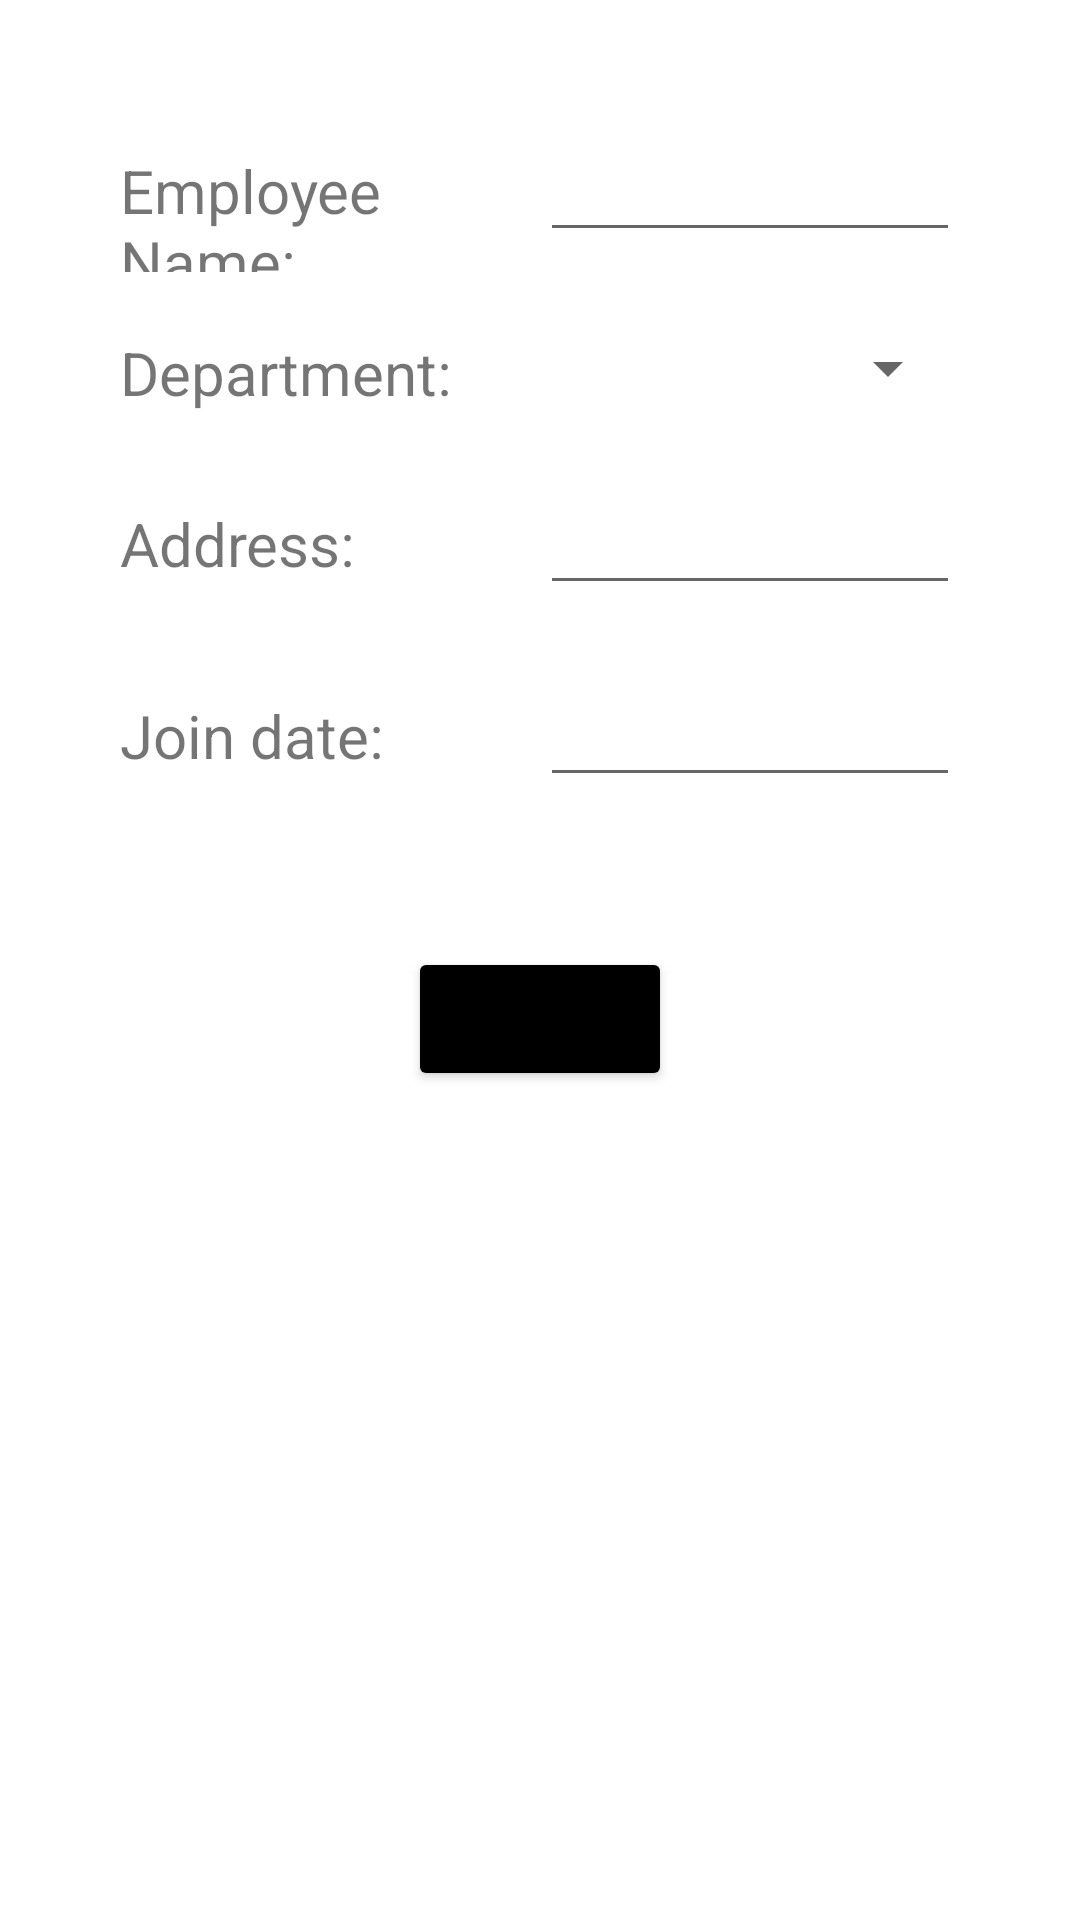

The Android layout XML behind this screen, and the referenced resources:
<!-- AndroidManifest.xml: application theme Theme.LabProjects -->
<!-- res/layout/activity_form.xml -->
<?xml version="1.0" encoding="utf-8"?>
<ScrollView xmlns:android="http://schemas.android.com/apk/res/android"
    xmlns:app="http://schemas.android.com/apk/res-auto"
    xmlns:tools="http://schemas.android.com/tools"
    android:layout_width="match_parent"
    android:layout_height="match_parent"
    tools:context=".formActivity"
    android:orientation="vertical">

<LinearLayout
    android:layout_width="match_parent"
    android:layout_height="wrap_content"
    android:orientation="vertical"
    android:padding="30dp">

        <LinearLayout
            android:layout_width="match_parent"
            android:layout_height="wrap_content"
            android:orientation="horizontal"
            android:padding="10dp">

            <TextView
                android:id="@+id/tvName"
                android:layout_width="0dp"
                android:layout_height="wrap_content"
                android:text="Employee Name:"
                android:textSize="20dp"
                android:layout_weight="1"
                />

            <EditText
                android:id="@+id/etName"
                android:layout_width="0dp"
                android:layout_height="wrap_content"
                android:textSize="20dp"
                android:layout_weight="1"/>

        </LinearLayout>

        <LinearLayout
            android:layout_width="match_parent"
            android:layout_height="wrap_content"
            android:orientation="horizontal"
            android:padding="10dp">

            <TextView
                android:id="@+id/tvDep"
                android:layout_width="0dp"
                android:layout_weight="1"
                android:layout_height="wrap_content"
                android:text="Department:"
                android:textSize="20dp"/>

            <Spinner
                android:id="@+id/depart"
                android:layout_width="0dp"
                android:layout_weight="1"
                android:layout_height="wrap_content"
                android:textSize="20dp"/>

        </LinearLayout>

        <LinearLayout
            android:layout_width="match_parent"
            android:layout_height="wrap_content"
            android:orientation="horizontal"
            android:padding="10dp">

            <TextView
                android:id="@+id/tvAdd"
                android:layout_width="0dp"
                android:layout_weight="1"
                android:layout_height="wrap_content"
                android:text="Address:"
                android:textSize="20dp"/>

            <EditText
                android:id="@+id/etAdd"
                android:layout_width="0dp"
                android:layout_weight="1"
                android:layout_height="wrap_content"
                android:textSize="20dp"/>

        </LinearLayout>

        <LinearLayout
            android:layout_width="match_parent"
            android:layout_height="wrap_content"
            android:orientation="horizontal"
            android:padding="10dp">

            <TextView
                android:id="@+id/tvDate"
                android:layout_width="0dp"
                android:layout_weight="1"
                android:layout_height="wrap_content"
                android:text="Join date:"
                android:textSize="20dp"/>

            <EditText
                android:id="@+id/etDate"
                android:layout_width="0dp"
                android:layout_weight="1"
                android:layout_height="wrap_content"
                android:textSize="20dp"/>

        </LinearLayout>

    <Button
        android:id="@+id/btnSubmit"
        android:layout_width="wrap_content"
        android:layout_height="wrap_content"
        android:text="Submit"
        android:layout_gravity="center"
        android:layout_margin="40dp"
        android:backgroundTint="@color/black"/>

    <TextView
        android:id="@+id/txtName"
        android:layout_width="wrap_content"
        android:layout_height="wrap_content"
        android:padding="10dp"/>

    <TextView
        android:id="@+id/txtDep"
        android:layout_width="wrap_content"
        android:layout_height="wrap_content"
        android:padding="10dp"/>

    <TextView
        android:id="@+id/txtAdd"
        android:layout_width="wrap_content"
        android:layout_height="wrap_content"
        android:padding="10dp"/>

    <TextView
        android:id="@+id/txtDate"
        android:layout_width="wrap_content"
        android:layout_height="wrap_content"
        android:padding="10dp"/>


</LinearLayout>


</ScrollView>
<!-- resources referenced by this layout -->
<resources>
  <style name="Theme.LabProjects" parent="Theme.MaterialComponents.DayNight.DarkActionBar">
          
          <item name="colorPrimary">@color/purple_500</item>
          <item name="colorPrimaryVariant">@color/purple_700</item>
          <item name="colorOnPrimary">@color/white</item>
          
          <item name="colorSecondary">@color/teal_200</item>
          <item name="colorSecondaryVariant">@color/teal_700</item>
          <item name="colorOnSecondary">@color/black</item>
          
          <item name="android:statusBarColor" tools:targetApi="l">?attr/colorPrimaryVariant</item>
          
      </style>
  <!-- not gathered from this repository: default colours our renderer supplied (Android Studio template values) -->
  <color name="purple_500">#FF6200EE</color>
  <color name="purple_700">#FF3700B3</color>
  <color name="teal_200">#FF03DAC5</color>
  <color name="teal_700">#FF018786</color>
  <color name="black">#FF000000</color>
  <color name="white">#FFFFFFFF</color>
</resources>
